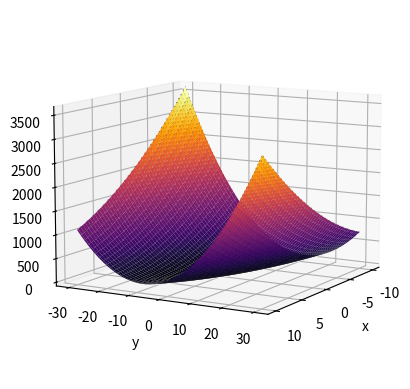

The matplotlib source for this figure:
import numpy as np
import pandas as pd
import matplotlib.pyplot as plt


A = [[6,4],[4,4]]
b = [6,8]
x0 = [1,1]
xk = [x0]
eps=0.01

def cg(A,b,x):
    r=b-np.dot(A,x)
    p=r
    rs_old=np.dot(np.transpose(r),r)
    
    for i in range (len(b)):
        Ap = np.dot(A,p)
        alpha = rs_old/np.dot(np.transpose(p),Ap)
        x=x+np.dot(alpha,p)
        xk.append(x)
        r=r-np.dot(alpha,Ap)
        rs_new=np.dot(np.transpose(r),r)
        if np.sqrt(rs_new)<eps:
            break
        p=r+(rs_new/rs_old)*p
        rs_old=rs_new
    return x

xp=cg(A,b,x0)
    
print("Nilai x adalah : ",xp)

for i in range (len(xp)):
    print('x_'+str(i+1),' = ',xp[i])
    x = xp[0]
    y = xp[1]

print("Nilai minimum fungsi f(x1,x2) =",3*x**2+2*y**2+4*x*y-6*x-8*y+6)
    
data={'x':xk}
print(pd.DataFrame(data))

def g(x,y):
    return 3*x**2+2*y**2+4*x*y-6*x-8*y+6
x = np.linspace(-10,10,100)
y = np.linspace(-30,30,100)
X,Y = np.meshgrid(x,y)
Z = g(X,Y)
fig=plt.figure()
ax = plt.axes(projection='3d')
ax.contour3D(X,Y,Z,50,cmap='binary')
ax.set_xlabel('x')
ax.set_ylabel('y')
ax.set_zlabel('z')
ax.view_init(10,30)
ax.plot_surface(X,Y,Z,cmap='inferno',edgecolor='none')

